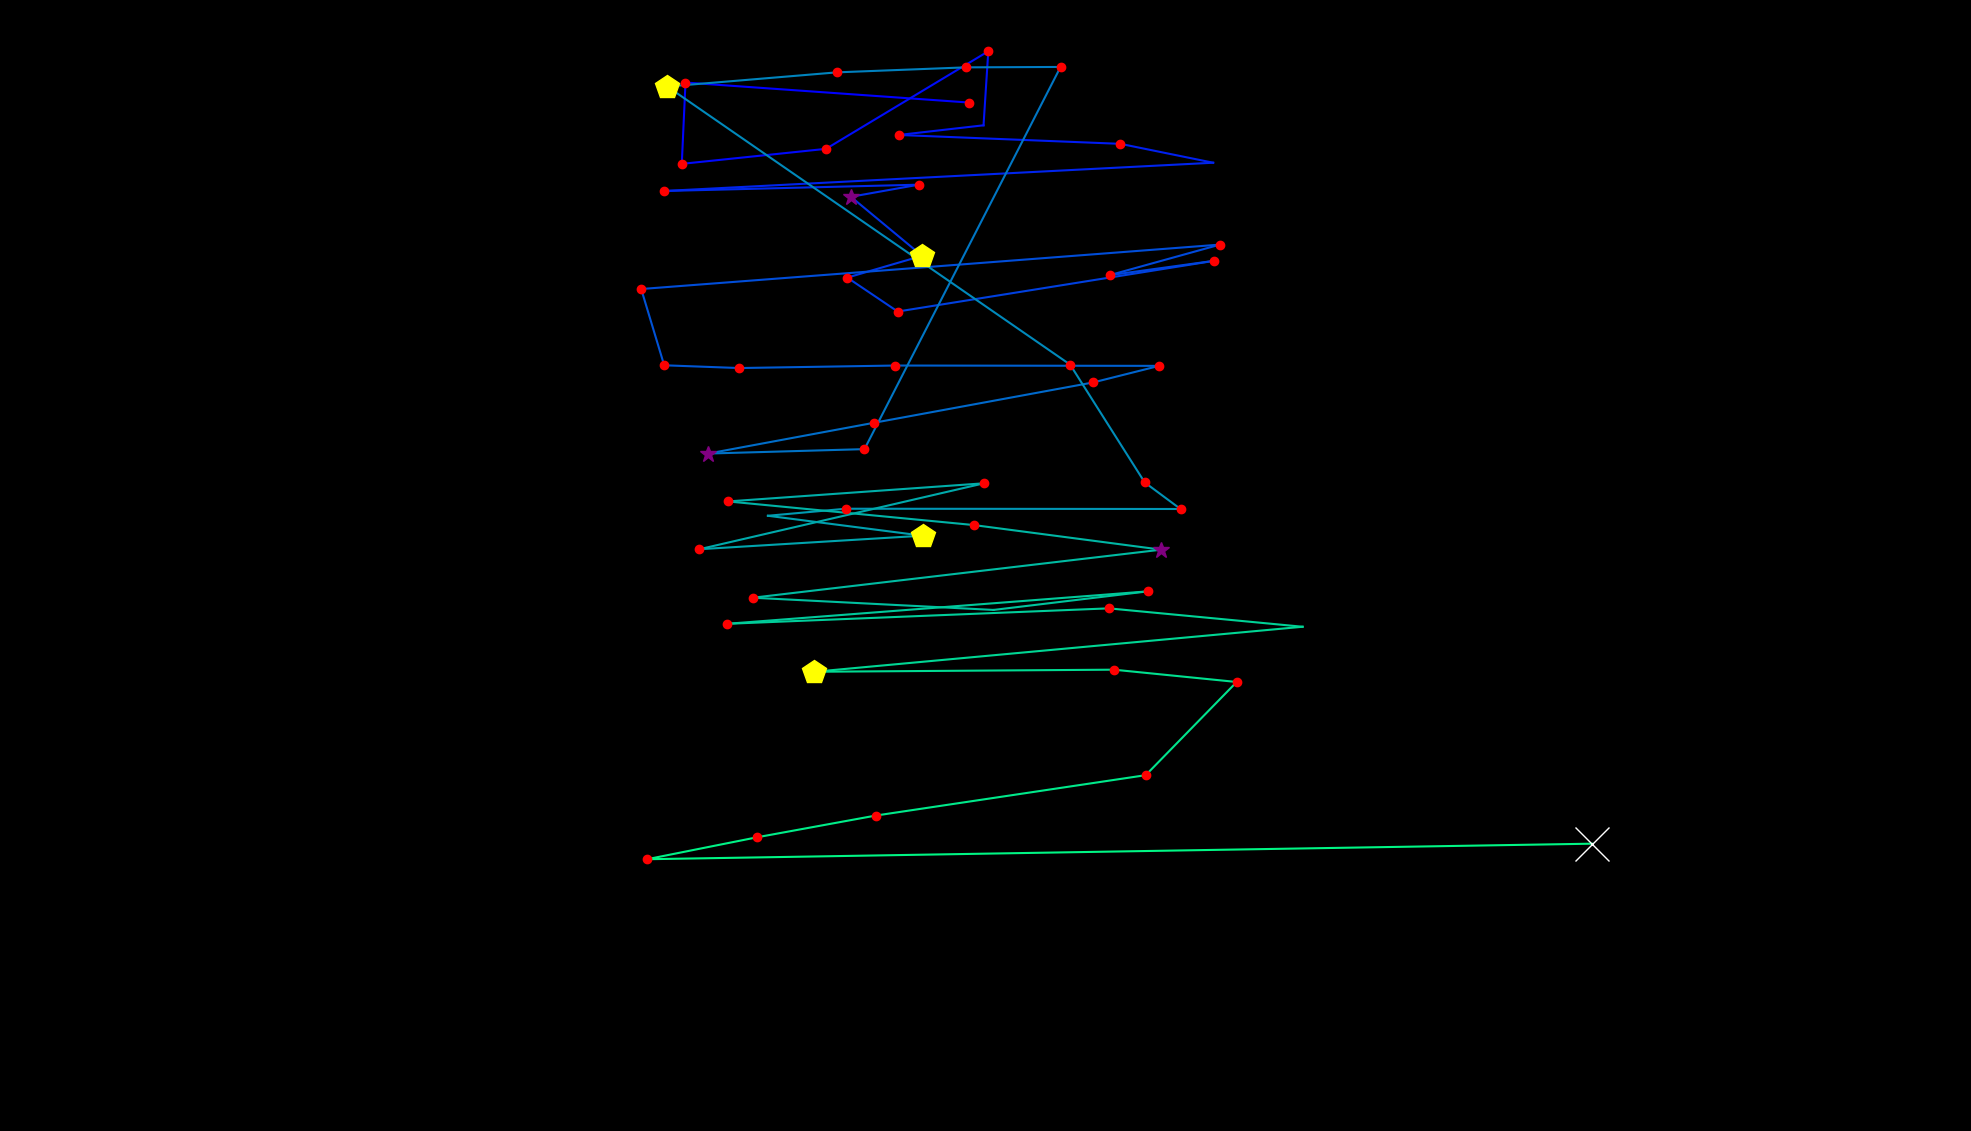

Source data for this figure (header and first rows):
fixation_id, timestamp, avg_gaze_x, avg_gaze_y, duration
0.0, 144.7, 1259, 1336, 229.1
1.0, 687.2, 890.3, 1362, 205
2.0, 928.4, 885.4, 1256, 156.7
3.0, 1157, 1073, 1276, 132.6
4.0, 1387, 1283, 1402, 132.6
5.0, 1712, 1277, 1306, 96.45
6.0, 1845, 1167, 1294, 156.7
7.0, 2134, 1455, 1282, 120.6
8.0, 2315, 1576, 1258, 96.45
9.0, 2520, 862.1, 1221, 217
10.0, 2797, 1193, 1229, 168.8
11.0, 3002, 1105, 1213, 253.2
12.0, 3316, 1198, 1137, 506.4
13.0, 3967, 1100, 1108, 132.6
14.0, 4123, 1166, 1064, 229.1
15.0, 4449, 1576, 1130, 205
16.0, 4774, 1441, 1111, 120.6
17.0, 4943, 1584, 1151, 192.9
18.0, 5293, 832.7, 1093, 180.8
19.0, 5498, 862.6, 994.4, 217
20.0, 5739, 959.9, 990.9, 156.7
21.0, 5992, 1163, 994.1, 156.7
22.0, 6173, 1505, 993.7, 217
23.0, 6414, 1420, 972.2, 132.6
24.0, 6595, 1135, 919.8, 192.9
25.0, 6872, 919.8, 879.8, 301.4
26.0, 7222, 1123, 885.5, 156.7
27.0, 7475, 1377, 1382, 180.8
28.0, 7716, 1254, 1381, 132.6
29.0, 7897, 1087, 1375, 144.7
30.0, 8066, 866.6, 1356, 494.3
31.0, 8753, 1390, 995.3, 120.6
32.0, 8958, 1487, 842.3, 229.1
33.0, 9211, 1533, 807.8, 217
34.0, 9476, 1098, 808.1, 168.8
35.0, 9669, 997.3, 799, 108.5
36.0, 9911, 1198, 773.1, 409.9
37.0, 10405, 908.3, 755.6, 241.1
38.0, 10670, 1278, 841.2, 205
39.0, 11056, 945.5, 817.6, 192.9
40.0, 11418, 1265, 786.9, 205
41.0, 11767, 1508, 755, 253.2
42.0, 12262, 977.7, 692.6, 156.7
43.0, 12479, 1290, 676.7, 96.45
44.0, 12623, 1490, 700.8, 120.6
45.0, 13093, 944.2, 658.7, 132.6
46.0, 13419, 1440, 678.8, 168.8
47.0, 13660, 1692, 654.9, 96.45
48.0, 13865, 1058, 596.4, 434
49.0, 14384, 1447, 599.1, 156.7
50.0, 14564, 1606, 583.1, 144.7
51.0, 14781, 1488, 462.1, 168.8
52.0, 15010, 1137, 409.7, 132.6
53.0, 15240, 982.8, 381.4, 156.7
54.0, 15420, 840.4, 353, 144.7
55.0, 15674, 2068, 373.1, 602.8
